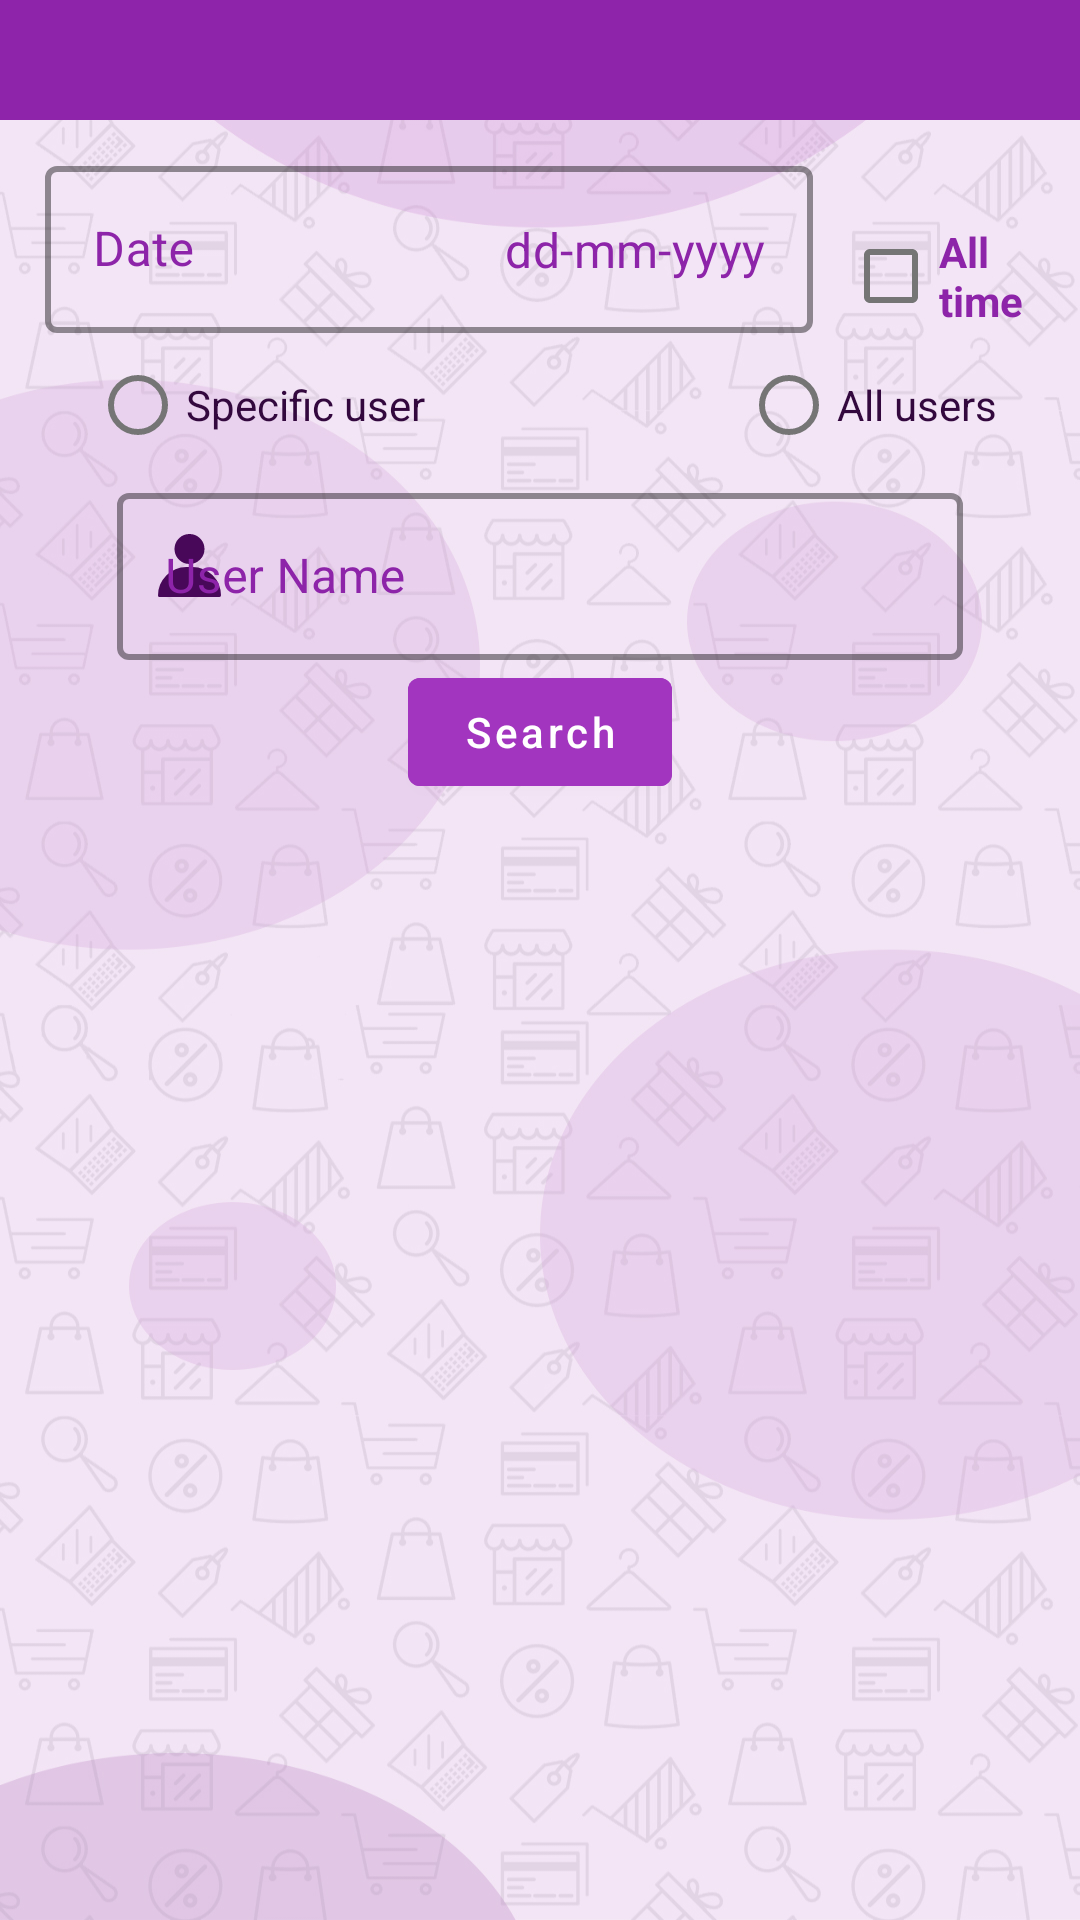

Reconstruct the res/layout file that produces this screen, plus the resources it refers to.
<!-- AndroidManifest.xml: application theme Theme.E_Market -->
<!-- res/layout/activity_report.xml -->
<?xml version="1.0" encoding="utf-8"?>
<LinearLayout xmlns:android="http://schemas.android.com/apk/res/android"
    xmlns:app="http://schemas.android.com/apk/res-auto"
    xmlns:tools="http://schemas.android.com/tools"
    android:layout_width="match_parent"
    android:layout_height="match_parent"
    android:orientation="vertical"
    android:background="@drawable/background"
    tools:context=".Report">
    <androidx.appcompat.widget.Toolbar
        android:id="@+id/toolbar"
        android:layout_width="match_parent"
        android:layout_height="40dp"
        android:background="#8E24AA"
        android:minHeight="3dp"
        android:theme="?attr/actionBarTheme" />

    <LinearLayout
        android:layout_width="match_parent"
        android:layout_height="wrap_content"
        android:layout_marginTop="10dp"
        android:orientation="horizontal">

        <com.google.android.material.textfield.TextInputLayout
            android:id="@+id/datelayout"
            style="@style/Widget.MaterialComponents.TextInputLayout.OutlinedBox"
            android:layout_width="wrap_content"
            android:layout_height="wrap_content"
            android:layout_marginStart="15dp"
            android:hint="Date"
            android:textColorHint="#8D24A9"
            app:boxStrokeColor="#8D24A9"
            app:boxStrokeWidth="2dp"
            app:endIconCheckable="true"
            app:endIconMode="clear_text"
            app:startIconDrawable="@drawable/date_range"
            android:layout_marginEnd="10dp"
            app:startIconTint="#480859">

            <com.google.android.material.textfield.TextInputEditText
                android:id="@+id/datetxt"
                android:layout_width="256dp"
                android:layout_height="wrap_content"
                android:hint="dd-mm-yyyy"
                android:textAlignment="textEnd"
                android:textColorHint="#8D24A9" />

        </com.google.android.material.textfield.TextInputLayout>
        <CheckBox
            android:id="@+id/alltimecheckBox"
            android:layout_width="92dp"
            android:layout_height="wrap_content"
            android:layout_marginEnd="9dp"
            android:layout_weight="1"
            android:text="All time"
            android:textStyle="bold"
            android:textColor="#8D24A9" />
    </LinearLayout>

    <LinearLayout
        android:layout_width="match_parent"
        android:layout_height="wrap_content"
        android:orientation="horizontal">
        <RadioGroup
            android:layout_width="match_parent"
            android:layout_height="wrap_content"
            android:layout_marginStart="20dp"
            android:layout_marginEnd="10dp"
            android:id="@+id/UserPreview"
            android:orientation="horizontal"
            >
            <RadioButton
                android:id="@+id/specificuser"
                android:layout_width="147dp"
                android:layout_height="wrap_content"
                android:layout_marginStart="10dp"
                android:layout_marginEnd="70dp"
                android:text="Specific user"
                android:textColor="#33083E"/>
            <RadioButton
                android:id="@+id/allusers"
                android:layout_width="145dp"
                android:layout_height="wrap_content"
                android:text="All users"
                android:textColor="#33083E"/>
        </RadioGroup>
    </LinearLayout>
    <com.google.android.material.textfield.TextInputLayout
        android:id="@+id/namelayout"
        style="@style/Widget.MaterialComponents.TextInputLayout.OutlinedBox"
        android:layout_width="282dp"
        android:layout_height="wrap_content"
        app:endIconCheckable="true"
        android:layout_gravity="center"
        android:hint="User Name"
        app:endIconMode="clear_text"
        android:textColorHint="#8D24A9"
        app:startIconDrawable="@drawable/profile"
        app:startIconTint="#480859"
        app:boxStrokeColor="#8D24A9"
        app:boxStrokeWidth="2dp">
        <com.google.android.material.textfield.TextInputEditText
            android:id="@+id/username_search"
            android:layout_width="282dp"
            android:layout_height="wrap_content"/>
    </com.google.android.material.textfield.TextInputLayout>
    <Button
        android:id="@+id/confirmbtn"
        android:layout_width="wrap_content"
        android:layout_height="wrap_content"
        android:text="Search"
        android:outlineSpotShadowColor="@color/black"
        android:backgroundTint="#A235BF"
        android:textAllCaps="false"
        android:layout_gravity="center"
        android:textColor="#FFFFFF" />

    <androidx.recyclerview.widget.RecyclerView
        android:id="@+id/orders_recycler"
        android:layout_width="match_parent"
        android:layout_height="597dp" />
</LinearLayout>
<!-- resources referenced by this layout -->
<resources>
  <!-- drawable background: jpg bitmap (drawable-v24, 477002 bytes) -->
  <!-- drawable profile (drawable) -->
  <vector xmlns:android="http://schemas.android.com/apk/res/android"
      android:width="25dp"
      android:height="25dp"
      android:viewportWidth="25"
      android:viewportHeight="25">
    <path
        android:fillColor="#FF000000"
        android:pathData="M12.5,7m-5,0a5,5 0,1 1,10 0a5,5 0,1 1,-10 0"/>
    <path
        android:fillColor="#FF000000"
        android:pathData="m13.56,13h-2.12a9.47,9.47 0,0 0,-9.44 9.5,0.5 0.5,0 0,0 0.5,0.5h20a0.55,0.55 0,0 0,0.5 -0.56,9.46 9.46,0 0,0 -9.44,-9.44z"/>
  </vector>
  <style name="Theme.E_Market" parent="Theme.MaterialComponents.DayNight.NoActionBar">
          
          <item name="colorPrimary">@color/purple_500</item>
          <item name="colorPrimaryVariant">@color/purple_700</item>
          <item name="colorOnPrimary">@color/white</item>
          
          <item name="colorSecondary">@color/teal_200</item>
          <item name="colorSecondaryVariant">@color/teal_700</item>
          <item name="colorOnSecondary">@color/black</item>
          
          <item name="android:statusBarColor">?attr/colorPrimaryVariant</item>
          
      </style>
  <!-- not gathered from this repository: default colours our renderer supplied (Android Studio template values) -->
  <color name="purple_500">#FF6200EE</color>
  <color name="purple_700">#FF3700B3</color>
  <color name="teal_200">#FF03DAC5</color>
  <color name="teal_700">#FF018786</color>
  <color name="black">#FF000000</color>
  <color name="white">#FFFFFFFF</color>
</resources>
